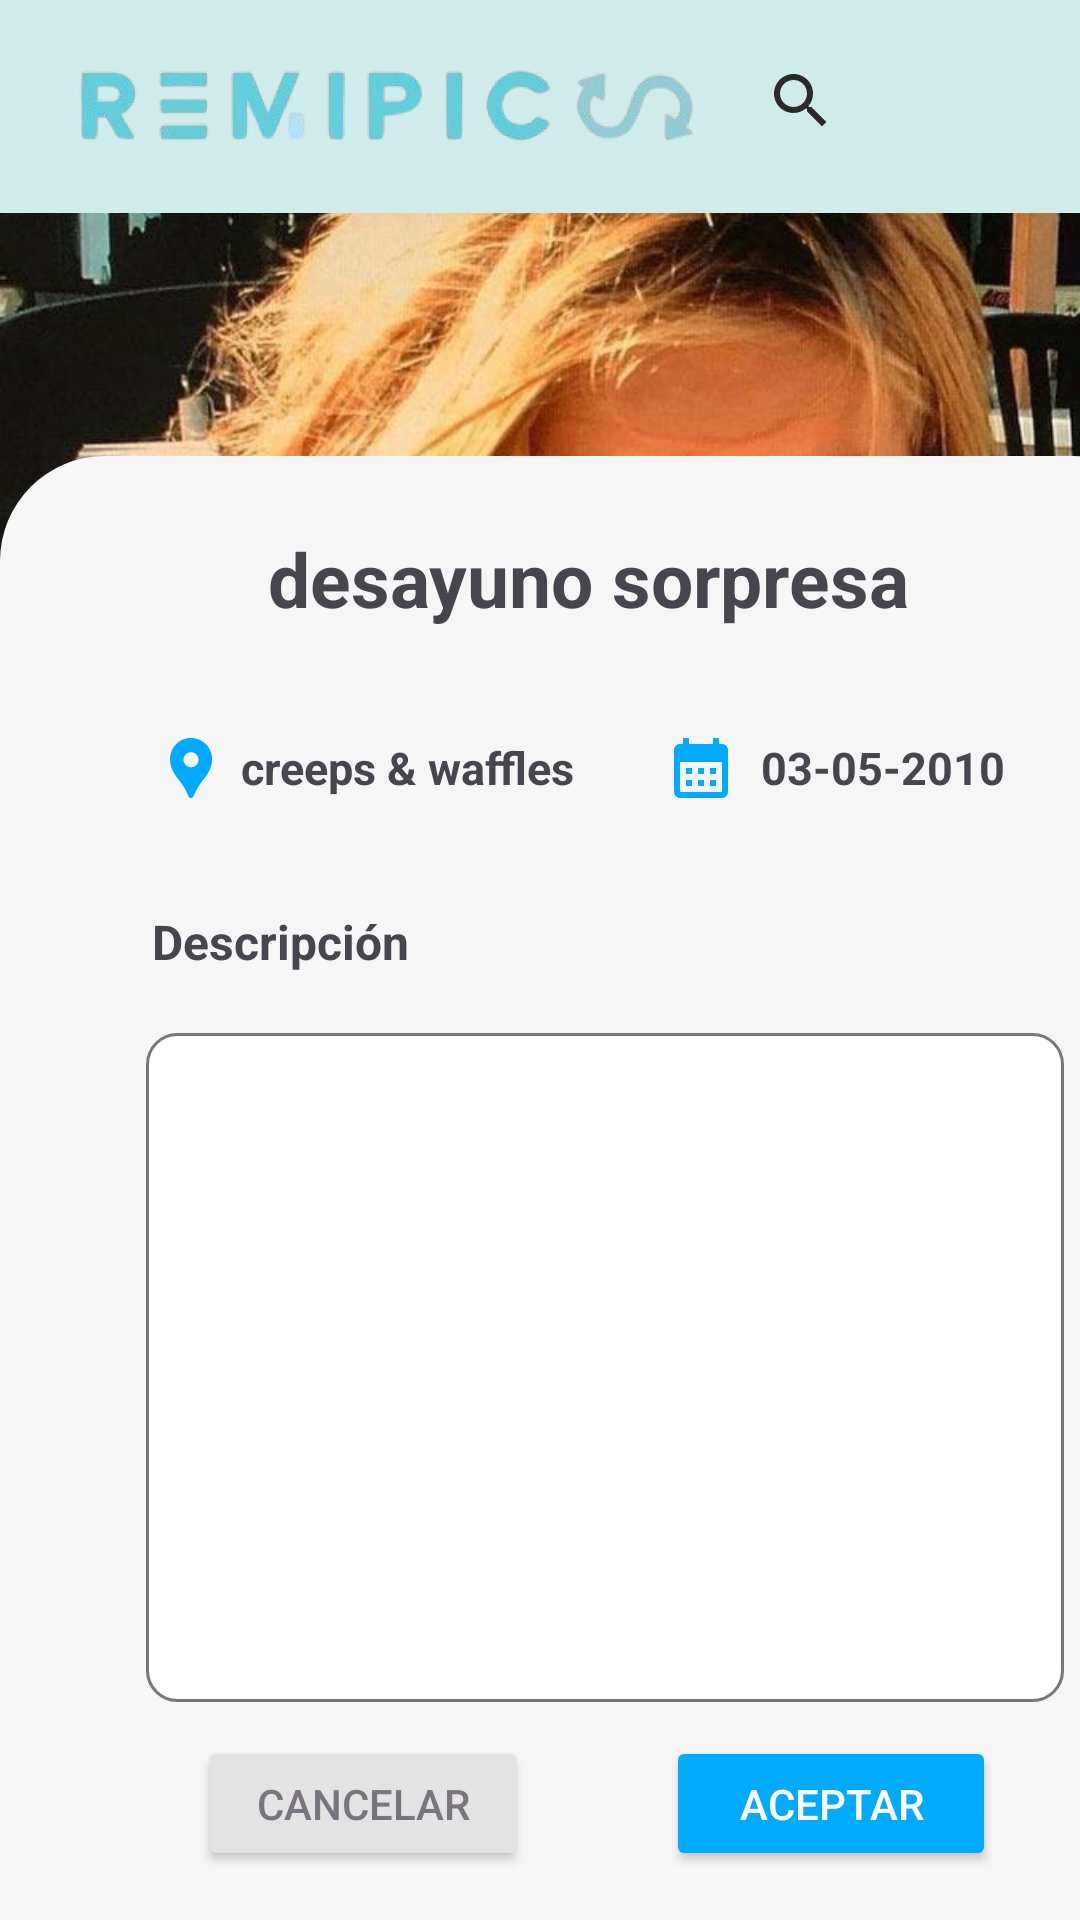

Reconstruct the res/layout file that produces this screen, plus the resources it refers to.
<!-- AndroidManifest.xml: application theme Theme.Remipics -->
<!-- res/layout/activity_editar_memoria.xml -->
<?xml version="1.0" encoding="utf-8"?>
<androidx.constraintlayout.widget.ConstraintLayout xmlns:android="http://schemas.android.com/apk/res/android"
    xmlns:app="http://schemas.android.com/apk/res-auto"
    xmlns:tools="http://schemas.android.com/tools"
    android:id="@+id/main"
    android:layout_width="match_parent"
    android:layout_height="match_parent"
    tools:context=".EditarMemoria">


        <View
            android:id="@+id/frame_nav"
            android:layout_width="393dp"
            android:layout_height="71dp"
            android:background="@color/azul_claro"
            app:layout_constraintBottom_toBottomOf="parent"
            app:layout_constraintEnd_toEndOf="parent"
            app:layout_constraintHorizontal_bias="0.0"
            app:layout_constraintStart_toStartOf="parent"
            app:layout_constraintTop_toTopOf="parent"
            app:layout_constraintVertical_bias="0.0" />

        <ImageView
            android:id="@+id/logo_img_2"
            android:layout_width="232dp"
            android:layout_height="53dp"

            app:layout_constraintBottom_toBottomOf="parent"
            app:layout_constraintEnd_toEndOf="parent"
            app:layout_constraintHorizontal_bias="0.089"
            app:layout_constraintStart_toStartOf="parent"
            app:layout_constraintTop_toTopOf="parent"
            app:layout_constraintVertical_bias="0.01"
            app:srcCompat="@drawable/logo_img_2" />

        <ImageView
            android:id="@+id/icon_lupa"
            android:layout_width="wrap_content"
            android:layout_height="wrap_content"

            app:layout_constraintBottom_toBottomOf="parent"
            app:layout_constraintEnd_toEndOf="parent"
            app:layout_constraintHorizontal_bias="0.759"
            app:layout_constraintStart_toStartOf="parent"
            app:layout_constraintTop_toTopOf="parent"
            app:layout_constraintVertical_bias="0.035"
            app:srcCompat="@drawable/icon_lupa" />

        <ImageView
            android:id="@+id/icon_cuenta"
            android:layout_width="wrap_content"
            android:layout_height="wrap_content"
            android:contentDescription="@null"
            app:layout_constraintBottom_toBottomOf="parent"
            app:layout_constraintEnd_toEndOf="parent"
            app:layout_constraintHorizontal_bias="0.909"
            app:layout_constraintStart_toStartOf="parent"
            app:layout_constraintTop_toTopOf="parent"
            app:layout_constraintVertical_bias="0.035"
            app:srcCompat="@drawable/icon_cuenta" />

        <ImageView
            android:id="@+id/img_memoria"
            android:layout_width="393dp"
            android:layout_height="273dp"
            android:scaleType="centerCrop"
            android:contentDescription="@null"
            app:layout_constraintBottom_toBottomOf="parent"
            app:layout_constraintEnd_toEndOf="parent"
            app:layout_constraintHorizontal_bias="0.0"
            app:layout_constraintStart_toStartOf="parent"
            app:layout_constraintTop_toBottomOf="@+id/frame_nav"
            app:layout_constraintVertical_bias="0.0"
            app:srcCompat="@drawable/imgalbum" />

        <View
            android:id="@+id/card_ver_m"
            android:layout_width="393dp"
            android:layout_height="488dp"
            android:background="@drawable/card_ver_m"
            app:layout_constraintBottom_toBottomOf="parent"
            app:layout_constraintEnd_toEndOf="parent"
            app:layout_constraintHorizontal_bias="0.0"
            app:layout_constraintStart_toStartOf="parent"
            app:layout_constraintTop_toBottomOf="@+id/frame_nav"
            app:layout_constraintVertical_bias="1.0" />

        <TextView
            android:id="@+id/fecha_memoria"
            android:layout_width="wrap_content"
            android:layout_height="wrap_content"
            android:text="@string/fecha_memoria"
            android:textSize="15sp"
            android:textStyle="bold"
            app:layout_constraintBottom_toBottomOf="@+id/card_ver_m"
            app:layout_constraintEnd_toEndOf="@+id/card_ver_m"
            app:layout_constraintHorizontal_bias="0.814"
            app:layout_constraintStart_toStartOf="@+id/card_ver_m"
            app:layout_constraintTop_toTopOf="@+id/card_ver_m"
            app:layout_constraintVertical_bias="0.2" />

        <TextView
            android:id="@+id/txt_descripcion"
            android:layout_width="wrap_content"
            android:layout_height="wrap_content"
            android:text="@string/txt_descripcion"
            android:textSize="16sp"
            android:textStyle="bold"
            app:layout_constraintBottom_toBottomOf="@+id/card_ver_m"
            app:layout_constraintEnd_toEndOf="@+id/card_ver_m"
            app:layout_constraintHorizontal_bias="0.165"
            app:layout_constraintStart_toStartOf="@+id/card_ver_m"
            app:layout_constraintTop_toTopOf="@+id/card_ver_m"
            app:layout_constraintVertical_bias="0.324" />

        <TextView
            android:id="@+id/descripcion_memoria"
            android:layout_width="306dp"
            android:layout_height="223dp"
            android:background="@drawable/label"
            android:text=""
            app:layout_constraintBottom_toBottomOf="@+id/card_ver_m"
            app:layout_constraintEnd_toEndOf="@+id/card_ver_m"
            app:layout_constraintHorizontal_bias="0.558"
            app:layout_constraintStart_toStartOf="@+id/card_ver_m"
            app:layout_constraintTop_toTopOf="@+id/card_ver_m"
            app:layout_constraintVertical_bias="0.726" />

        <TextView
            android:id="@+id/ubi_memoria"
            android:layout_width="wrap_content"
            android:layout_height="wrap_content"
            android:text="@string/ubicacion_memoria"
            android:textSize="15sp"
            android:textStyle="bold"
            app:layout_constraintBottom_toBottomOf="@+id/card_ver_m"
            app:layout_constraintEnd_toEndOf="@+id/card_ver_m"
            app:layout_constraintHorizontal_bias="0.285"
            app:layout_constraintStart_toStartOf="@+id/card_ver_m"
            app:layout_constraintTop_toTopOf="@+id/card_ver_m"
            app:layout_constraintVertical_bias="0.2" />

        <TextView
            android:id="@+id/titulo_memoria"
            android:layout_width="wrap_content"
            android:layout_height="wrap_content"
            android:text="@string/titulo_memoria"
            android:textStyle="bold"
            android:textSize="25sp"
            app:layout_constraintBottom_toBottomOf="@+id/card_ver_m"
            app:layout_constraintEnd_toEndOf="@+id/card_ver_m"
            app:layout_constraintHorizontal_bias="0.498"
            app:layout_constraintStart_toStartOf="@+id/card_ver_m"
            app:layout_constraintTop_toTopOf="@+id/card_ver_m"
            app:layout_constraintVertical_bias="0.053" />

        <ImageView
            android:id="@+id/icon_ubi"
            android:layout_width="wrap_content"
            android:layout_height="wrap_content"
            android:contentDescription="@null"
            app:layout_constraintBottom_toBottomOf="@+id/card_ver_m"
            app:layout_constraintEnd_toEndOf="@+id/card_ver_m"
            app:layout_constraintHorizontal_bias="0.14"
            app:layout_constraintStart_toStartOf="@+id/card_ver_m"
            app:layout_constraintTop_toTopOf="@+id/card_ver_m"
            app:layout_constraintVertical_bias="0.198"
            app:srcCompat="@drawable/icon_ubi" />

        <ImageView
            android:id="@+id/icon_fecha_m"
            android:layout_width="wrap_content"
            android:layout_height="wrap_content"
            android:contentDescription="@null"
            app:layout_constraintBottom_toBottomOf="parent"
            app:layout_constraintEnd_toEndOf="@+id/card_ver_m"
            app:layout_constraintHorizontal_bias="0.601"
            app:layout_constraintStart_toStartOf="@+id/card_ver_m"
            app:layout_constraintTop_toTopOf="@+id/card_ver_m"
            app:layout_constraintVertical_bias="0.198"
            app:srcCompat="@drawable/icon_fecha_m" />

        <Button
            android:id="@+id/btn_aceptar_em"
            android:layout_width="110dp"
            android:layout_height="45dp"
            android:backgroundTint="@color/btn_primario"
            android:gravity="center"
            android:text="Aceptar"
            android:textColor="@color/white"
            app:layout_constraintBottom_toBottomOf="@+id/card_ver_m"
            app:layout_constraintEnd_toEndOf="@+id/card_ver_m"
            app:layout_constraintHorizontal_bias="0.784"
            app:layout_constraintStart_toStartOf="@+id/card_ver_m"
            app:layout_constraintTop_toTopOf="@+id/card_ver_m"
            app:layout_constraintVertical_bias="0.963" />

        <Button
            android:id="@+id/btn_cancel_em"
            android:layout_width="110dp"
            android:layout_height="45dp"
            android:backgroundTint="@color/btn_secundario"
            android:gravity="center"
            android:text="Cancelar"
            android:textColor="@color/txt_secundario"
            app:layout_constraintBottom_toBottomOf="@+id/card_ver_m"
            app:layout_constraintEnd_toEndOf="@+id/card_ver_m"
            app:layout_constraintHorizontal_bias="0.233"
            app:layout_constraintStart_toStartOf="@+id/card_ver_m"
            app:layout_constraintTop_toTopOf="@+id/card_ver_m"
            app:layout_constraintVertical_bias="0.963" />


</androidx.constraintlayout.widget.ConstraintLayout>
<!-- resources referenced by this layout -->
<resources>
  <color name="azul_claro">#D0ECEA</color>
  <color name="btn_primario">#00AAFF</color>
  <color name="btn_secundario">#E3E3E3</color>
  <color name="txt_secundario">#79747E</color>
  <color name="white">#FFFFFFFF</color>
  <!-- drawable card_ver_m (drawable) -->
  <shape xmlns:android="http://schemas.android.com/apk/res/android">
      <solid android:color="#F6F6F6"/> 
      <corners
          android:topLeftRadius="35dp"
          android:topRightRadius="35dp"
          android:bottomLeftRadius="0dp"
          android:bottomRightRadius="0dp" />
      <padding
          android:left="0dp"
          android:top="0dp"
          android:right="0dp"
          android:bottom="0dp" />
  </shape>
  <!-- drawable icon_fecha_m (drawable) -->
  <vector xmlns:android="http://schemas.android.com/apk/res/android" android:height="24dp" android:tint="#00AAFF" android:viewportHeight="24" android:viewportWidth="24" android:width="24dp">
        
      <path android:fillColor="@android:color/white" android:pathData="M19,4h-1V2h-2v2H8V2H6v2H5C3.89,4 3.01,4.9 3.01,6L3,20c0,1.1 0.89,2 2,2h14c1.1,0 2,-0.9 2,-2V6C21,4.9 20.1,4 19,4zM19,20H5V10h14V20zM9,14H7v-2h2V14zM13,14h-2v-2h2V14zM17,14h-2v-2h2V14zM9,18H7v-2h2V18zM13,18h-2v-2h2V18zM17,18h-2v-2h2V18z"/>
      
  </vector>
  <!-- drawable icon_lupa (drawable) -->
  <vector xmlns:android="http://schemas.android.com/apk/res/android" android:height="24dp" android:tint="#2A2A2A" android:viewportHeight="24" android:viewportWidth="24" android:width="24dp">
        
      <path android:fillColor="@android:color/white" android:pathData="M15.5,14h-0.79l-0.28,-0.27C15.41,12.59 16,11.11 16,9.5 16,5.91 13.09,3 9.5,3S3,5.91 3,9.5 5.91,16 9.5,16c1.61,0 3.09,-0.59 4.23,-1.57l0.27,0.28v0.79l5,4.99L20.49,19l-4.99,-5zM9.5,14C7.01,14 5,11.99 5,9.5S7.01,5 9.5,5 14,7.01 14,9.5 11.99,14 9.5,14z"/>
      
  </vector>
  <!-- drawable icon_ubi (drawable) -->
  <vector xmlns:android="http://schemas.android.com/apk/res/android" android:height="24dp" android:tint="#00AAFF" android:viewportHeight="24" android:viewportWidth="24" android:width="24dp">
        
      <path android:fillColor="@android:color/white" android:pathData="M12,2L12,2C8.13,2 5,5.13 5,9c0,1.74 0.5,3.37 1.41,4.84c0.95,1.54 2.2,2.86 3.16,4.4c0.47,0.75 0.81,1.45 1.17,2.26C11,21.05 11.21,22 12,22h0c0.79,0 1,-0.95 1.25,-1.5c0.37,-0.81 0.7,-1.51 1.17,-2.26c0.96,-1.53 2.21,-2.85 3.16,-4.4C18.5,12.37 19,10.74 19,9C19,5.13 15.87,2 12,2zM12,11.75c-1.38,0 -2.5,-1.12 -2.5,-2.5s1.12,-2.5 2.5,-2.5s2.5,1.12 2.5,2.5S13.38,11.75 12,11.75z"/>
      
  </vector>
  <!-- drawable imgalbum: jpg bitmap (drawable, 95698 bytes) -->
  <!-- drawable label (drawable) -->
  <?xml version="1.0" encoding="utf-8"?>
  <shape xmlns:android="http://schemas.android.com/apk/res/android">
  <solid android:color="@color/white" />
      <stroke android:width="1dp"
          android:color="#79747E" />
  
  <corners android:radius="10dp" />
  
  </shape>
  <!-- drawable logo_img_2: png bitmap (drawable, 95367 bytes) -->
  <string name="fecha_memoria">03-05-2010</string>
  <string name="titulo_memoria">desayuno sorpresa</string>
  <string name="txt_descripcion">Descripción</string>
  <string name="ubicacion_memoria">creeps &amp; waffles</string>
  <style name="Theme.Remipics" parent="Base.Theme.Remipics" />
  <style name="Base.Theme.Remipics" parent="Theme.Material3.DayNight.NoActionBar">
          
  
      </style>
</resources>
